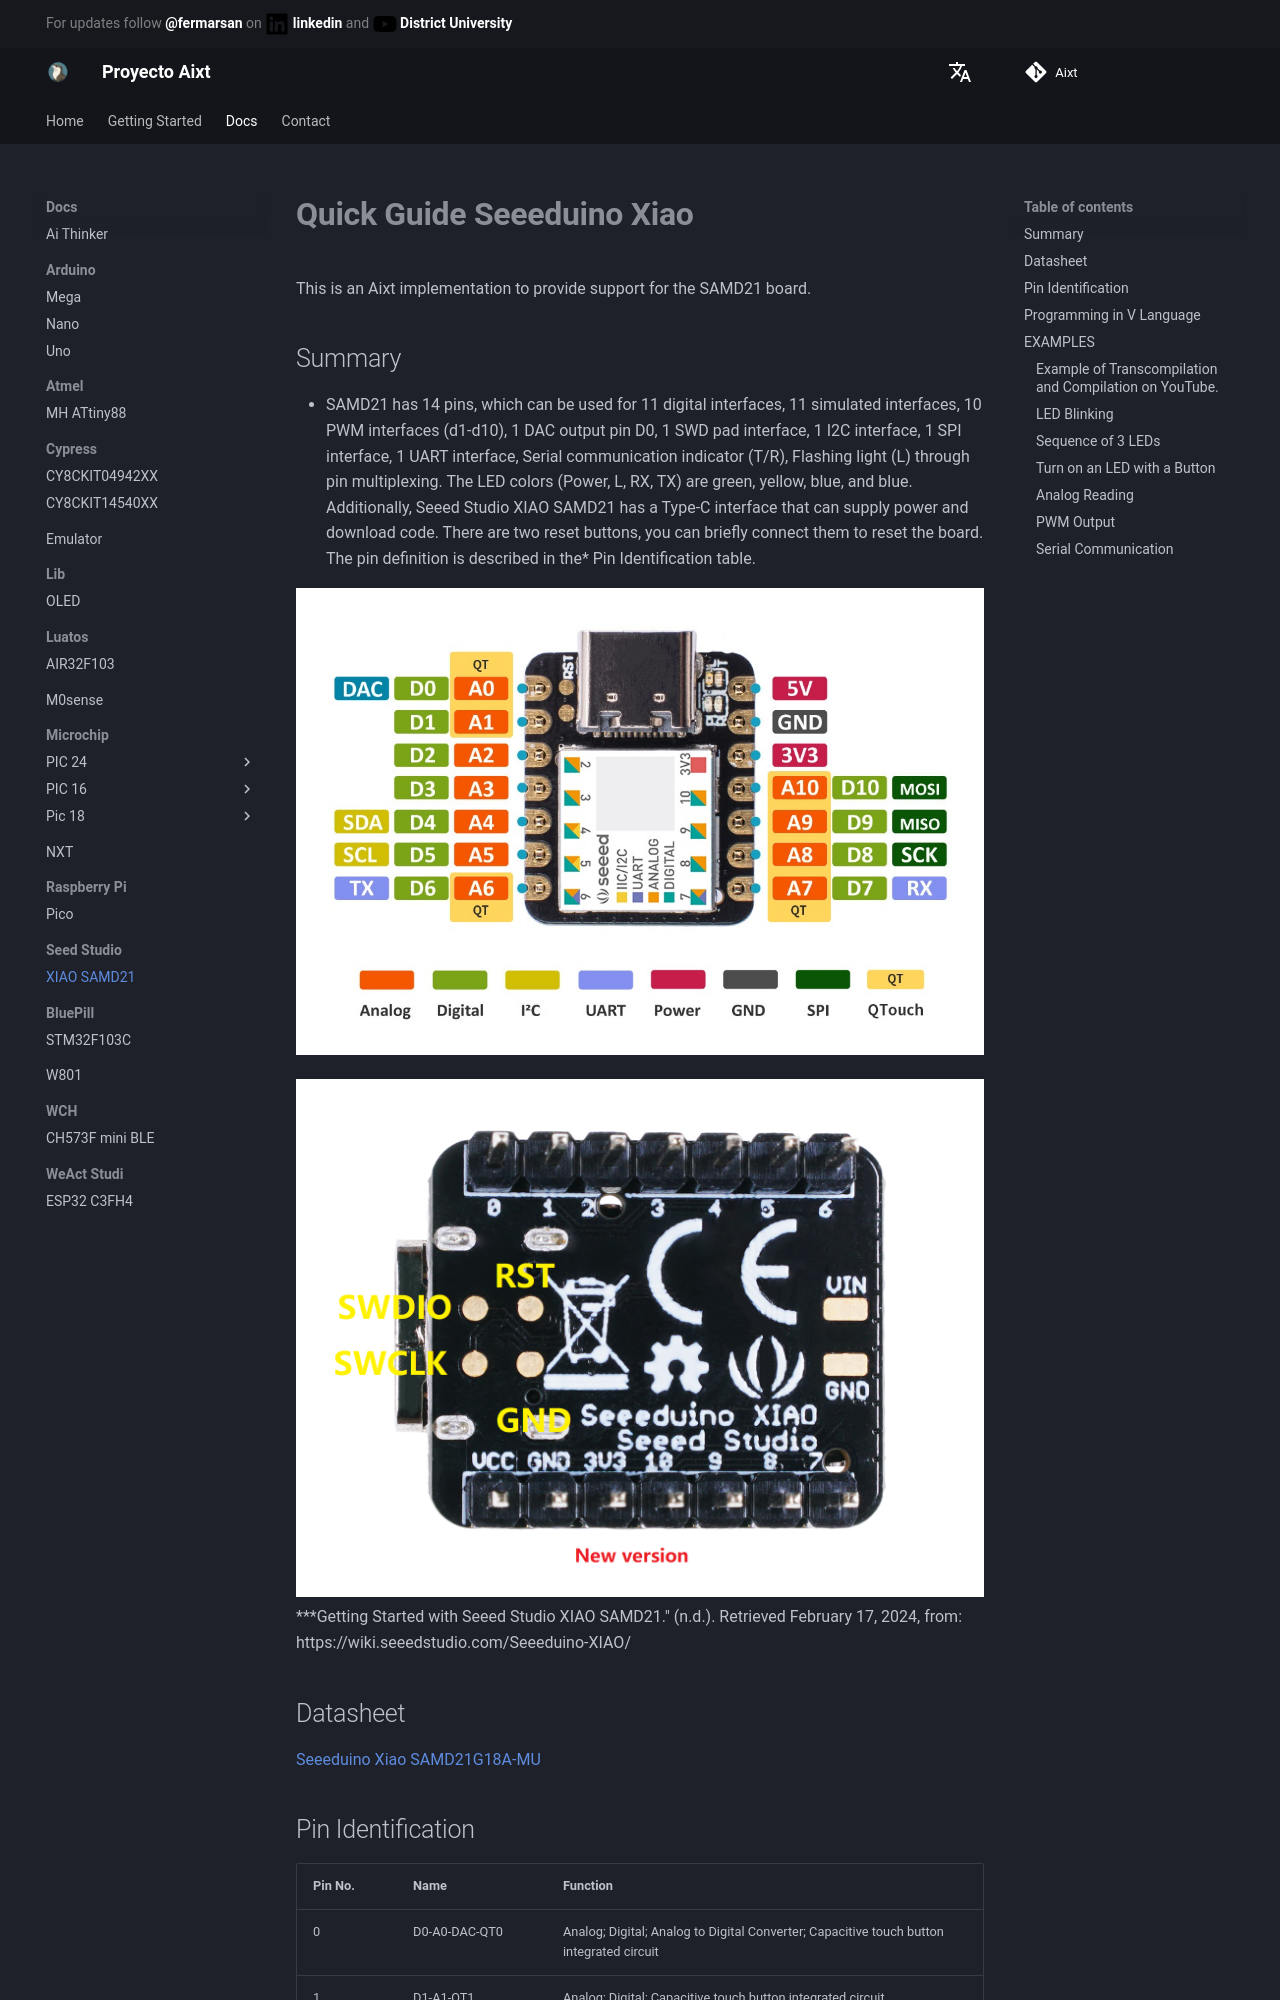

repository: ProyectoAixt/Proyect_aixt · page: EN/Seeed-Studio/XIAO-SAMD21/quickref/index.html · generator: mkdocs

# **Quick Guide Seeeduino Xiao**

This is an Aixt implementation to provide support for the SAMD21 board.

## Summary
* SAMD21 has 14 pins, which can be used for 11 digital interfaces, 11 simulated interfaces, 10 PWM interfaces (d1-d10), 1 DAC output pin D0, 1 SWD pad interface, 1 I2C interface, 1 SPI interface, 1 UART interface, Serial communication indicator (T/R), Flashing light (L) through pin multiplexing. The LED colors (Power, L, RX, TX) are green, yellow, blue, and blue. Additionally, Seeed Studio XIAO SAMD21 has a Type-C interface that can supply power and download code. There are two reset buttons, you can briefly connect them to reset the board. The pin definition is described in the* Pin Identification table.

![Seeeduino XIAO PIN I/O](./../../../../assets/images/Seeeduino-XIAO-pinout-1.jpg)

![Seeeduino XIAO back](./../../../../assets/images/Seeeduino-XIAO_2.jpg)
***Getting Started with Seeed Studio XIAO SAMD21." (n.d.). Retrieved February 17, 2024, from: https://wiki.seeedstudio.com/Seeeduino-XIAO/

## Datasheet
[Seeeduino Xiao SAMD21G18A-MU](https://files.seeedstudio.com/wiki/XIAOSeeed-Studio-XIAO-Series-SOM-Datasheet.pdf)
